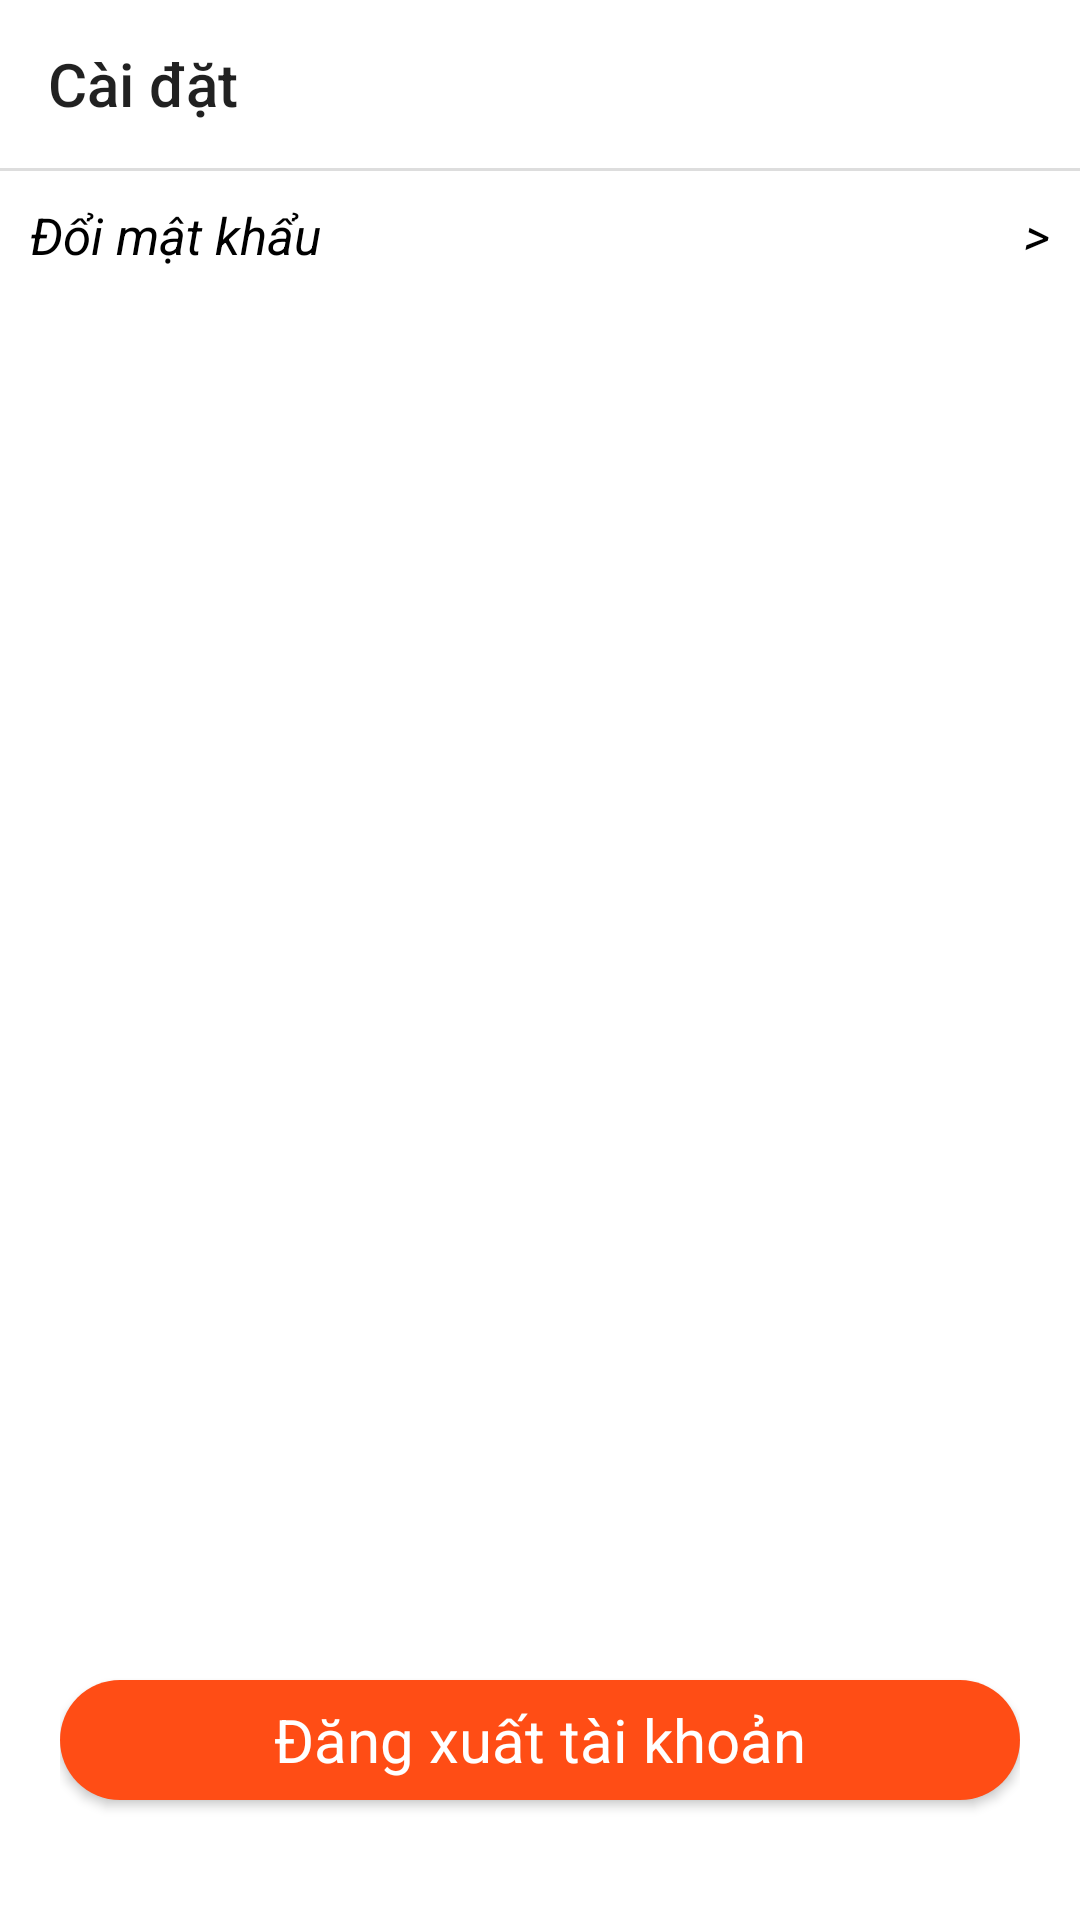

Write the Android layout XML for this screen, with the resource values it uses.
<!-- AndroidManifest.xml: application theme Theme.Selling_medicine_app -->
<!-- res/layout/fragment_settings.xml -->
<?xml version="1.0" encoding="utf-8"?>
<FrameLayout xmlns:android="http://schemas.android.com/apk/res/android"
    xmlns:app="http://schemas.android.com/apk/res-auto"
    xmlns:tools="http://schemas.android.com/tools"
    android:layout_width="match_parent"
    android:layout_height="match_parent"
    tools:context=".fragment.SettingsFragment"
    android:background="#fff">

    <LinearLayout
        android:layout_width="match_parent"
        android:layout_height="match_parent"
        android:orientation="vertical">
        <androidx.appcompat.widget.Toolbar
            android:layout_width="match_parent"
            android:layout_height="wrap_content"
            android:id="@+id/toolbar_settings"
            app:title="Cài đặt"/>
        <View
            android:layout_width="match_parent"
            android:layout_height="1dp"
            android:background="@color/loading"/>
        <LinearLayout
            android:layout_width="match_parent"
            android:layout_height="wrap_content"
            android:orientation="vertical"
            android:padding="10dp">
            <LinearLayout
                android:id="@+id/linear_change_password"
                android:layout_width="match_parent"
                android:layout_height="wrap_content"
                android:orientation="horizontal">
                <TextView
                    android:layout_width="0dp"
                    android:layout_height="wrap_content"
                    android:layout_weight="1"
                    android:text="Đổi mật khẩu"
                    android:textSize="17dp"
                    android:textStyle="italic"
                    android:textColor="#000"/>
                <TextView
                    android:layout_width="wrap_content"
                    android:layout_height="wrap_content"
                    android:text=">"
                    android:textSize="17dp"
                    android:textStyle="italic"
                    android:textColor="#000"/>
            </LinearLayout>

            <View
                android:layout_width="0dp"
                android:layout_height="wrap_content"
                android:layout_weight="1"/>
            <LinearLayout
                android:layout_width="match_parent"
                android:layout_height="wrap_content"
                android:orientation="vertical"
                android:padding="10dp">
                <Button
                    android:id="@+id/btnLogout"
                    style="@style/prop_Button"
                    android:background="@drawable/bg_button_next_clicked"
                    android:layout_width="match_parent"
                    android:layout_height="40dp"
                    android:text="Đăng xuất tài khoản"
                    android:textSize="20dp"
                    android:textColor="#FFFFFF"
                    android:layout_marginBottom="20dp" />
            </LinearLayout>

        </LinearLayout>

        <com.github.ybq.android.spinkit.SpinKitView
            xmlns:app="http://schemas.android.com/apk/res-auto"
            android:id="@+id/progressBar"
            style="@style/SpinKitView.Large.Circle"
            android:layout_width="wrap_content"
            android:layout_height="wrap_content"
            android:layout_gravity="center"
            android:visibility="gone"
            app:SpinKit_Color="@color/progressbarcolor" />
        </LinearLayout>
</FrameLayout>
<!-- resources referenced by this layout -->
<resources>
  <color name="loading">#dddddd</color>
  <color name="progressbarcolor">#FF5A18</color>
  <!-- drawable bg_button_next_clicked (drawable) -->
  <?xml version="1.0" encoding="utf-8"?>
  <selector xmlns:android="http://schemas.android.com/apk/res/android">
      <item android:drawable="@drawable/bg_button_next_true" android:state_pressed="true"></item>
      <item android:drawable="@drawable/bg_button_next_false" android:state_pressed="false"></item>
  </selector>
  <style name="prop_Button" parent="Base.Theme.Selling_medicine_app">
          <item name="android:textSize">20dp</item>
          <item name="android:textAllCaps">false</item>
  
          <item name="android:layout_marginTop">10dp</item>
          <item name="android:layout_gravity">center</item>
          <item name="android:layout_height">50dp</item>
          <item name="android:layout_width">match_parent</item>
          <item name="android:textColor">#FFF</item>
      </style>
  <style name="Theme.Selling_medicine_app" parent="Base.Theme.Selling_medicine_app" />
  <!-- drawable bg_button_next_true (drawable) -->
  <?xml version="1.0" encoding="utf-8"?>
  <shape xmlns:android="http://schemas.android.com/apk/res/android">
      <solid android:color="#FF9E80"></solid>
      <corners android:radius="100dp"></corners>
  </shape>
  <!-- drawable bg_button_next_false (drawable) -->
  <?xml version="1.0" encoding="utf-8"?>
  <shape xmlns:android="http://schemas.android.com/apk/res/android">
      <solid android:color="#FF4D15"></solid>
      <corners android:radius="100dp"></corners>
  </shape>
  <style name="Base.Theme.Selling_medicine_app" parent="Theme.AppCompat.DayNight.NoActionBar">
          
          
      </style>
</resources>
